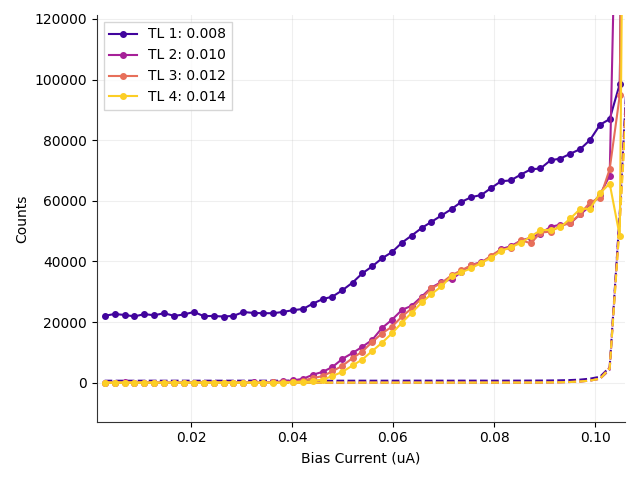

Values plotted in this chart, from the file beside it:
# metadata, value
mode, qcl
fudge_factor, 1
cycles, 4
cycles_completed, 4
integration_time, 2
on_start, 0.1
on_stop, 0.3
off_start, 0.6
off_stop, 30
Bias_Current, Counts_TL1(0.008), Counts_TL2(0.010), Counts_TL3(0.012), Counts_TL4(0.014), DCounts_TL1(0.008), DCounts_TL2(0.010), DCounts_TL3(0.012), DCounts_TL4(0.014), ClicksOn_TL1(0.008), ClicksOn_TL2(0.010), ClicksOn_TL3(0.012), ClicksOn_TL4(0.014), ClicksOff_TL1(0.008), ClicksOff_TL2(0.010), ClicksOff_TL3(0.012), ClicksOff_TL4(0.014)
0.0029, 22060, 15.25, 0.0, 0.0, 627.1, 0.372, 0.0, 0.0, 2904, 2.0, 0.0, 0.0, 11799, 7.0, 0.0, 0.0
0.0049, 22641, 7.281, 0.0, 0.0, 632.4, 0.5315, 0.0, 0.0, 2979, 1.0, 0.0, 0.0, 11899, 10.0, 0.0, 0.0
0.0069, 22325, 69.89, 0.0, 0.0, 628.3, 0.4252, 0.0, 0.0, 2938, 9.0, 0.0, 0.0, 11823, 8.0, 0.0, 0.0
0.0088, 21855, 15.47, 0.0, 0.0, 629.8, 0.1594, 0.0, 0.0, 2878, 2.0, 0.0, 0.0, 11851, 3.0, 0.0, 0.0
0.0108, 22608, 7.44, 0.0, 0.0, 634.1, 0.372, 0.0, 0.0, 2975, 1.0, 0.0, 0.0, 11931, 7.0, 0.0, 0.0
0.0127, 22227, 38.64, 0.0, 0.0, 640.5, 0.4252, 0.0, 0.0, 2927, 5.0, 0.0, 0.0, 12052, 8.0, 0.0, 0.0
0.0147, 22905, 30.67, 0.0, 0.0, 626.7, 0.5846, 0.0, 0.0, 3012, 4.0, 0.0, 0.0, 11792, 11.0, 0.0, 0.0
0.0167, 22018, 23.22, 0.0, 0.0, 638.4, 0.2126, 0.0, 0.0, 2900, 3.0, 0.0, 0.0, 12013, 4.0, 0.0, 0.0
0.0186, 22499, 15.25, 0.0, 0.0, 641.2, 0.372, 0.0, 0.0, 2962, 2.0, 0.0, 0.0, 12064, 7.0, 0.0, 0.0
0.0206, 23314, 38.37, 0.0, 0.0, 631, 0.6909, 0.0, 0.0, 3065, 5.0, 0.0, 0.0, 11873, 13.0, 0.0, 0.0
0.0225, 21960, 38.53, 0.0, 0.0, 634, 0.5315, 0.0, 0.0, 2892, 5.0, 0.0, 0.0, 11930, 10.0, 0.0, 0.0
0.0245, 21995, 22.96, 0.0, -0.1063, 637.3, 0.4783, 0.0, 0.1063, 2897, 3.0, 0.0, 0.0, 11992, 9.0, 0.0, 2.0
0.0265, 21804, 15.09, 0.0, 0.0, 633.7, 0.5315, 0.0, 0.0, 2872, 2.0, 0.0, 0.0, 11923, 10.0, 0.0, 0.0
0.0284, 22036, 7.281, 0.0, 0.0, 644, 0.5315, 0.0, 0.0, 2903, 1.0, 0.0, 0.0, 12118, 10.0, 0.0, 0.0
0.0304, 23305, 30.4, 0.0, 0.0, 640.7, 0.8503, 0.0, 0.0, 3065, 4.0, 0.0, 0.0, 12056, 16.0, 0.0, 0.0
0.0324, 22990, 61.92, 7.812, -0.1063, 651, 0.5846, 0.0, 0.1063, 3026, 8.0, 1.0, 0.0, 12249, 11.0, 0.0, 2.0
0.0343, 22912, 38.74, 15.57, 0.0, 643.2, 0.3189, 0.05315, 0.0, 3015, 5.0, 2.0, 0.0, 12102, 6.0, 1.0, 0.0
0.0363, 22909, 163.6, 62.5, 0.0, 637.4, 0.4783, 0.0, 0.0, 3014, 21.0, 8.0, 0.0, 11993, 9.0, 0.0, 0.0
0.0382, 23330, 452.4, 93.7, 15.62, 638.9, 0.6909, 0.05315, 0.0, 3068, 58.0, 12.0, 2.0, 12022, 13.0, 1.0, 0.0
0.0402, 23901, 741.6, 265.5, 93.75, 645.9, 0.5846, 0.1594, 0.0, 3142, 95.0, 34.0, 12.0, 12153, 11.0, 3.0, 0.0
0.0422, 24311, 1273, 695.2, 187.4, 650.3, 0.3189, 0.1063, 0.05315, 3195, 163.0, 89.0, 24.0, 12236, 6.0, 2.0, 1.0
0.0441, 26047, 2593, 1484, 554.5, 656, 0.8503, 0.1063, 0.2126, 3418, 332.0, 190.0, 71.0, 12344, 16.0, 2.0, 4.0
0.0461, 27577, 3570, 2163, 1008, 633.7, 0.7972, 0.5846, 0.2657, 3611, 457.0, 277.0, 129.0, 11924, 15.0, 11.0, 5.0
0.048, 28361, 5155, 3734, 2172, 638.9, 1.382, 0.4783, 0.372, 3712, 660.0, 478.0, 278.0, 12022, 26.0, 9.0, 7.0
0.05, 30513, 7858, 5585, 3578, 635, 0.9035, 0.4783, 0.5315, 3987, 1006, 715.0, 458.0, 11949, 17.0, 9.0, 10.0
0.052, 33012, 9802, 8108, 5663, 636.8, 2.285, 1.435, 0.744, 4307, 1255, 1038, 725.0, 11982, 43.0, 27.0, 14.0
0.0539, 36029, 11787, 10233, 7608, 642.5, 2.073, 1.488, 1.435, 4694, 1509, 1310, 974.0, 12090, 39.0, 28.0, 27.0
0.0559, 38383, 14122, 13428, 10452, 633.1, 2.87, 1.541, 1.276, 4994, 1808, 1719, 1338, 11912, 54.0, 29.0, 24.0
0.0578, 40993, 17989, 16201, 13115, 639.7, 3.401, 2.445, 2.126, 5329, 2303, 2074, 1679, 12037, 64.0, 46.0, 40.0
0.0598, 43065, 20754, 18481, 16279, 638.1, 3.455, 2.976, 2.338, 5594, 2657, 2366, 2084, 12007, 65.0, 56.0, 44.0
0.0618, 46229, 24027, 21856, 19840, 638.1, 3.88, 3.029, 3.401, 5999, 3076, 2798, 2540, 12007, 73.0, 57.0, 64.0
0.0637, 48527, 25363, 24512, 23051, 652.7, 4.517, 3.561, 3.72, 6295, 3247, 3138, 2951, 12282, 85.0, 67.0, 70.0
0.0657, 51047, 28409, 27895, 26442, 647.9, 4.73, 3.88, 3.189, 6617, 3637, 3571, 3385, 12191, 89.0, 73.0, 60.0
0.0676, 53044, 31371, 31090, 29191, 643.5, 3.986, 3.88, 4.305, 6872, 4016, 3980, 3737, 12109, 75.0, 73.0, 81.0
0.0696, 55154, 33191, 32902, 31800, 650.6, 3.88, 4.624, 4.517, 7143, 4249, 4212, 4071, 12242, 73.0, 87.0, 85.0
0.0716, 57273, 34111, 35423, 35167, 640.6, 5.952, 6.271, 5.155, 7413, 4367, 4535, 4502, 12054, 112.0, 118.0, 97.0
0.0735, 59600, 36431, 37033, 36369, 657.7, 6.378, 5.952, 5.687, 7713, 4664, 4741, 4656, 12375, 120.0, 112.0, 107.0
0.0755, 61203, 38851, 38735, 37768, 648.5, 8.131, 6.856, 5.846, 7917, 4974, 4959, 4835, 12202, 153.0, 129.0, 110.0
0.0775, 61914, 39757, 39571, 39509, 655.9, 8.291, 7.281, 6.75, 8009, 5090, 5066, 5058, 12342, 156.0, 137.0, 127.0
0.0794, 64185, 41475, 41914, 41171, 643.1, 9.035, 8.344, 8.663, 8298, 5310, 5366, 5271, 12100, 170.0, 157.0, 163.0
0.0814, 66444, 44099, 43918, 43435, 642.3, 10.31, 11.21, 10.68, 8587, 5646, 5623, 5561, 12086, 194.0, 211.0, 201.0
0.0833, 66715, 44962, 44338, 44635, 651.8, 14.72, 13.13, 13.34, 8623, 5757, 5677, 5715, 12265, 277.0, 247.0, 251.0
0.0853, 68636, 46886, 47028, 46091, 660.8, 20.67, 18.92, 18.49, 8870, 6004, 6022, 5902, 12434, 389.0, 356.0, 348.0
0.0873, 70381, 47814, 45971, 48238, 673.4, 29.39, 29.07, 27.37, 9095, 6124, 5888, 6178, 12671, 553.0, 547.0, 515.0
0.0892, 70651, 49203, 49500, 50257, 684.7, 46.88, 46.5, 47.62, 9131, 6304, 6342, 6439, 12883, 882.0, 875.0, 896.0
0.0912, 73372, 51396, 49830, 50441, 713.8, 72.92, 76.42, 74.19, 9483, 6588, 6388, 6466, 13430, 1372, 1438, 1396
0.0931, 73908, 52112, 51650, 51190, 764.3, 122.6, 123.9, 122.9, 9558, 6686, 6627, 6568, 14381, 2307, 2331, 2313
0.0951, 75507, 52592, 52655, 54155, 844.5, 212.5, 211.7, 219.9, 9773, 6759, 6767, 6960, 15890, 3999, 3984, 4137
0.0971, 77077, 55582, 55737, 57351, 1001, 378.8, 388.4, 383.8, 9994, 7163, 7184, 7390, 18829, 7128, 7309, 7222
0.099, 80050, 58233, 59459, 57327, 1310, 689.3, 665.9, 680.5, 10414, 7542, 7696, 7425, 24643, 12969, 12529, 12805
... 6 more rows
